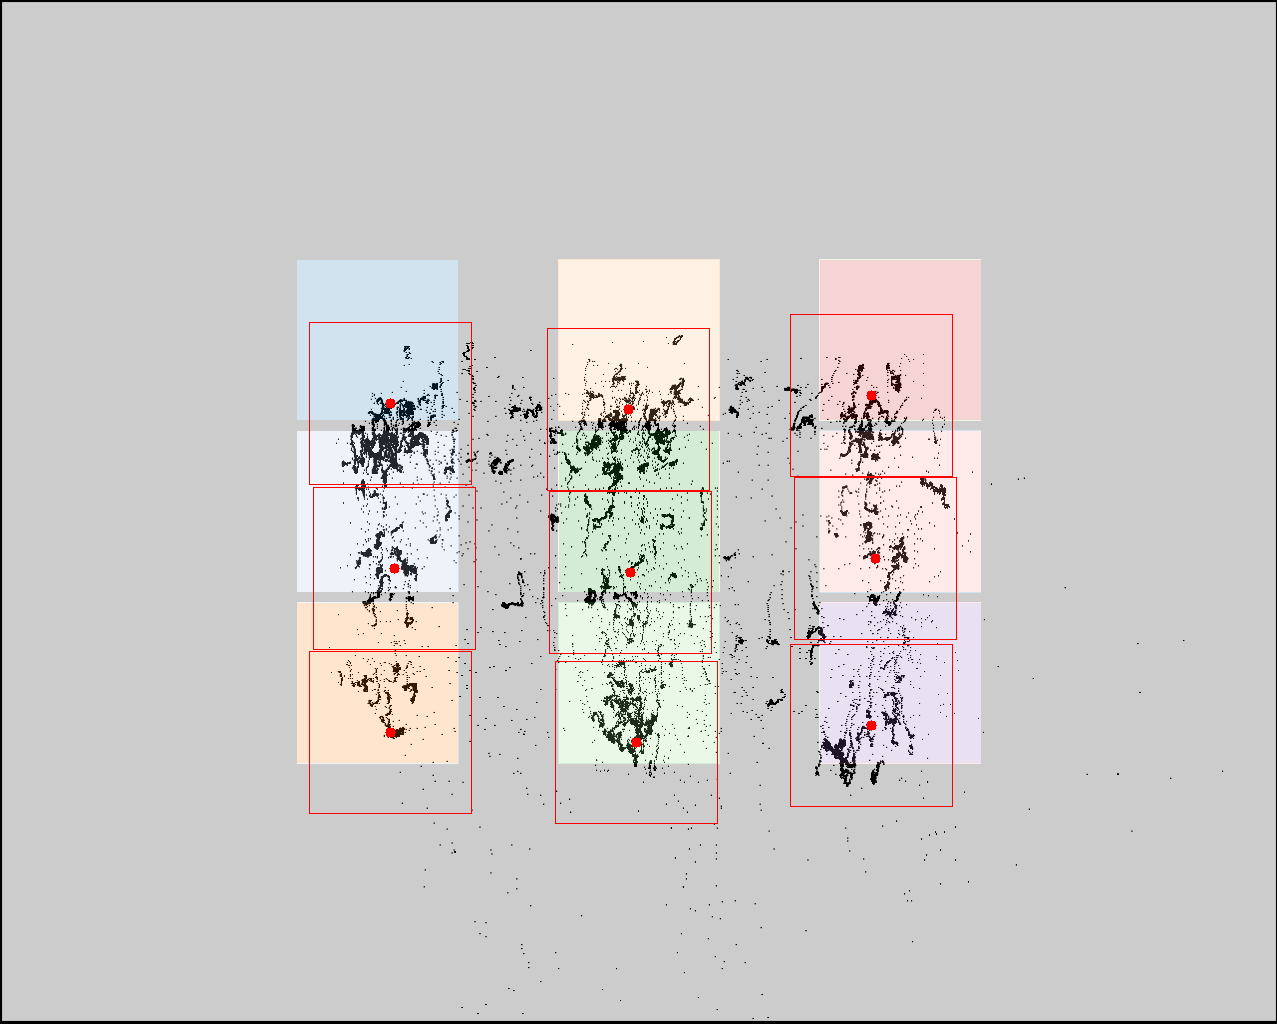

The data file committed next to this chart (first rows):
click0, click1, click2, click3, click4, click5, click6, click7, click8
390, 394, 390, 628, 630, 636, 871, 875, 871
403, 568, 732, 409, 572, 742, 395, 558, 725
